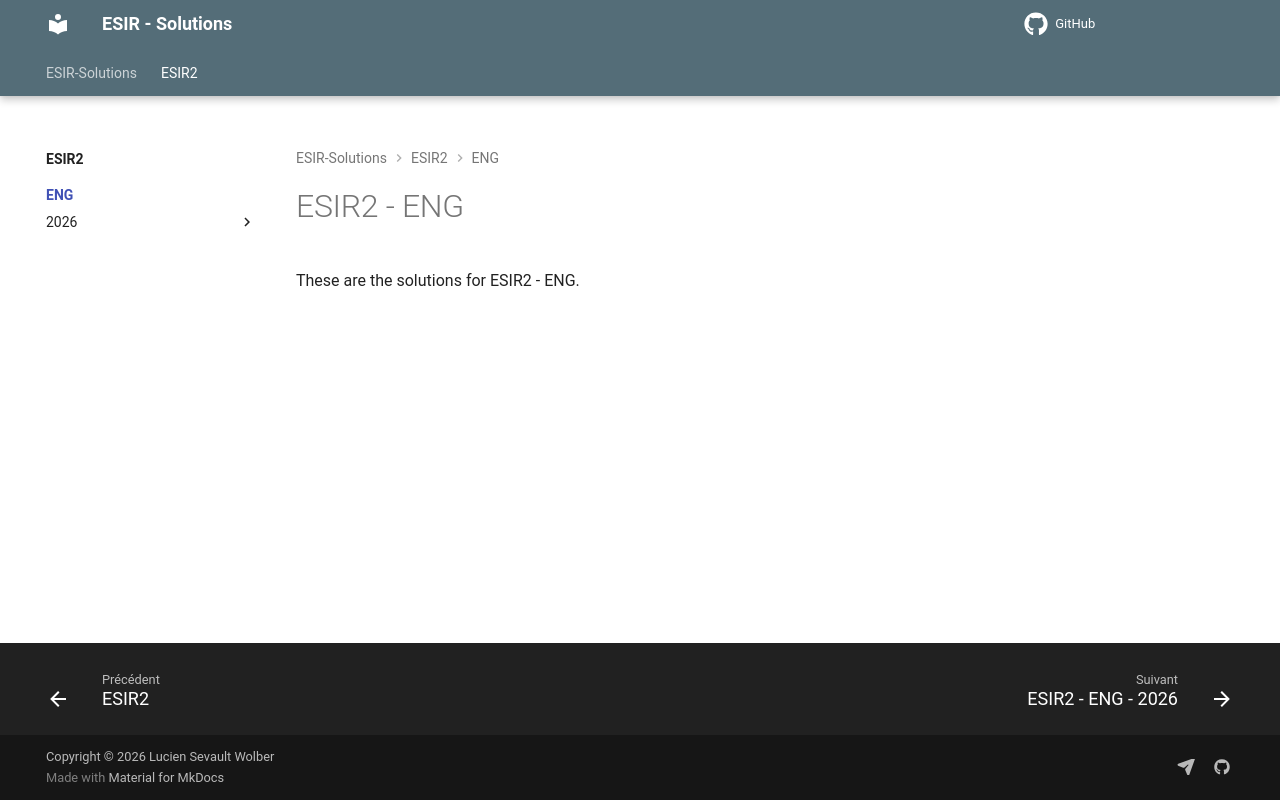

repository: lethargii/ESIR-Solutions · page: ESIR2/ENG/index.html · generator: mkdocs

# ESIR2 - ENG

These are the solutions for ESIR2 - ENG.
